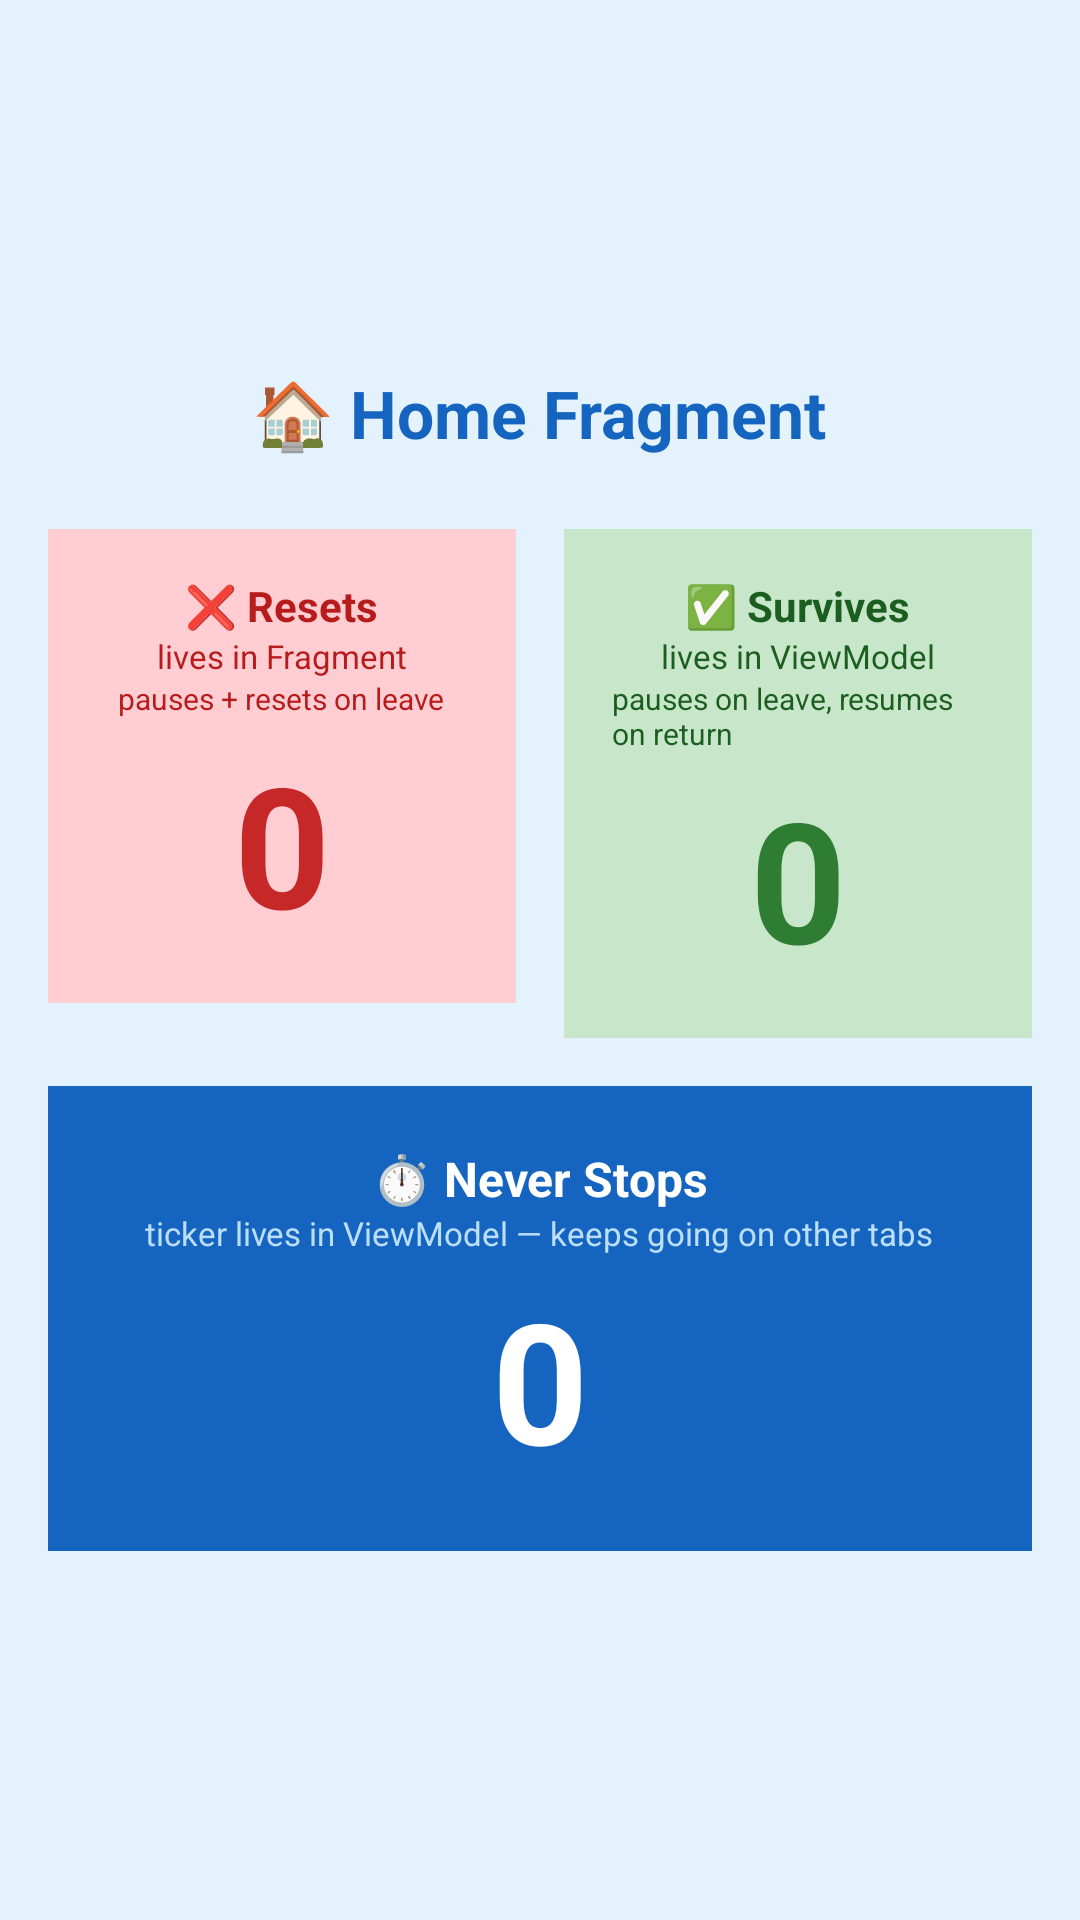

Layout XML and referenced resources for this Android screen:
<!-- AndroidManifest.xml: application theme Theme.TheFragments -->
<!-- res/layout/fragment_home.xml -->
<?xml version="1.0" encoding="utf-8"?>
<LinearLayout
    xmlns:android="http://schemas.android.com/apk/res/android"
    android:layout_width="match_parent"
    android:layout_height="match_parent"
    android:orientation="vertical"
    android:gravity="center"
    android:background="#E3F2FD"
    android:padding="16dp">

    <TextView
        android:layout_width="wrap_content"
        android:layout_height="wrap_content"
        android:text="🏠 Home Fragment"
        android:textSize="22sp"
        android:textStyle="bold"
        android:textColor="#1565C0" />

    
    <LinearLayout
        android:layout_width="match_parent"
        android:layout_height="wrap_content"
        android:orientation="horizontal"
        android:layout_marginTop="24dp">

        
        <LinearLayout
            android:layout_width="0dp"
            android:layout_height="wrap_content"
            android:layout_weight="1"
            android:orientation="vertical"
            android:gravity="center"
            android:background="#FFCDD2"
            android:padding="16dp"
            android:layout_marginEnd="8dp">

            <TextView
                android:layout_width="wrap_content"
                android:layout_height="wrap_content"
                android:text="❌ Resets"
                android:textSize="14sp"
                android:textStyle="bold"
                android:textColor="#B71C1C" />

            <TextView
                android:layout_width="wrap_content"
                android:layout_height="wrap_content"
                android:text="lives in Fragment"
                android:textSize="11sp"
                android:textColor="#B71C1C" />

            <TextView
                android:layout_width="wrap_content"
                android:layout_height="wrap_content"
                android:text="pauses + resets on leave"
                android:textSize="10sp"
                android:textColor="#B71C1C" />

            <TextView
                android:id="@+id/tv_counter_left"
                android:layout_width="wrap_content"
                android:layout_height="wrap_content"
                android:text="0"
                android:textSize="56sp"
                android:textStyle="bold"
                android:textColor="#C62828"
                android:layout_marginTop="4dp" />

        </LinearLayout>

        
        <LinearLayout
            android:layout_width="0dp"
            android:layout_height="wrap_content"
            android:layout_weight="1"
            android:orientation="vertical"
            android:gravity="center"
            android:background="#C8E6C9"
            android:padding="16dp"
            android:layout_marginStart="8dp">

            <TextView
                android:layout_width="wrap_content"
                android:layout_height="wrap_content"
                android:text="✅ Survives"
                android:textSize="14sp"
                android:textStyle="bold"
                android:textColor="#1B5E20" />

            <TextView
                android:layout_width="wrap_content"
                android:layout_height="wrap_content"
                android:text="lives in ViewModel"
                android:textSize="11sp"
                android:textColor="#1B5E20" />

            <TextView
                android:layout_width="wrap_content"
                android:layout_height="wrap_content"
                android:text="pauses on leave, resumes on return"
                android:textSize="10sp"
                android:textColor="#1B5E20" />

            <TextView
                android:id="@+id/tv_counter_right"
                android:layout_width="wrap_content"
                android:layout_height="wrap_content"
                android:text="0"
                android:textSize="56sp"
                android:textStyle="bold"
                android:textColor="#2E7D32"
                android:layout_marginTop="4dp" />

        </LinearLayout>

    </LinearLayout>

    
    <LinearLayout
        android:layout_width="match_parent"
        android:layout_height="wrap_content"
        android:orientation="vertical"
        android:gravity="center"
        android:background="#1565C0"
        android:padding="20dp"
        android:layout_marginTop="16dp">

        <TextView
            android:layout_width="wrap_content"
            android:layout_height="wrap_content"
            android:text="⏱️ Never Stops"
            android:textSize="16sp"
            android:textStyle="bold"
            android:textColor="#FFFFFF" />

        <TextView
            android:layout_width="wrap_content"
            android:layout_height="wrap_content"
            android:text="ticker lives in ViewModel — keeps going on other tabs"
            android:textSize="11sp"
            android:textColor="#BBDEFB"
            android:gravity="center" />

        <TextView
            android:id="@+id/tv_counter_nonstop"
            android:layout_width="wrap_content"
            android:layout_height="wrap_content"
            android:text="0"
            android:textSize="56sp"
            android:textStyle="bold"
            android:textColor="#FFFFFF"
            android:layout_marginTop="4dp" />

    </LinearLayout>

</LinearLayout>
<!-- resources referenced by this layout -->
<resources>
  <style name="Theme.TheFragments" parent="Base.Theme.TheFragments" />
  <style name="Base.Theme.TheFragments" parent="Theme.Material3.DayNight.NoActionBar">
          
          
      </style>
</resources>
